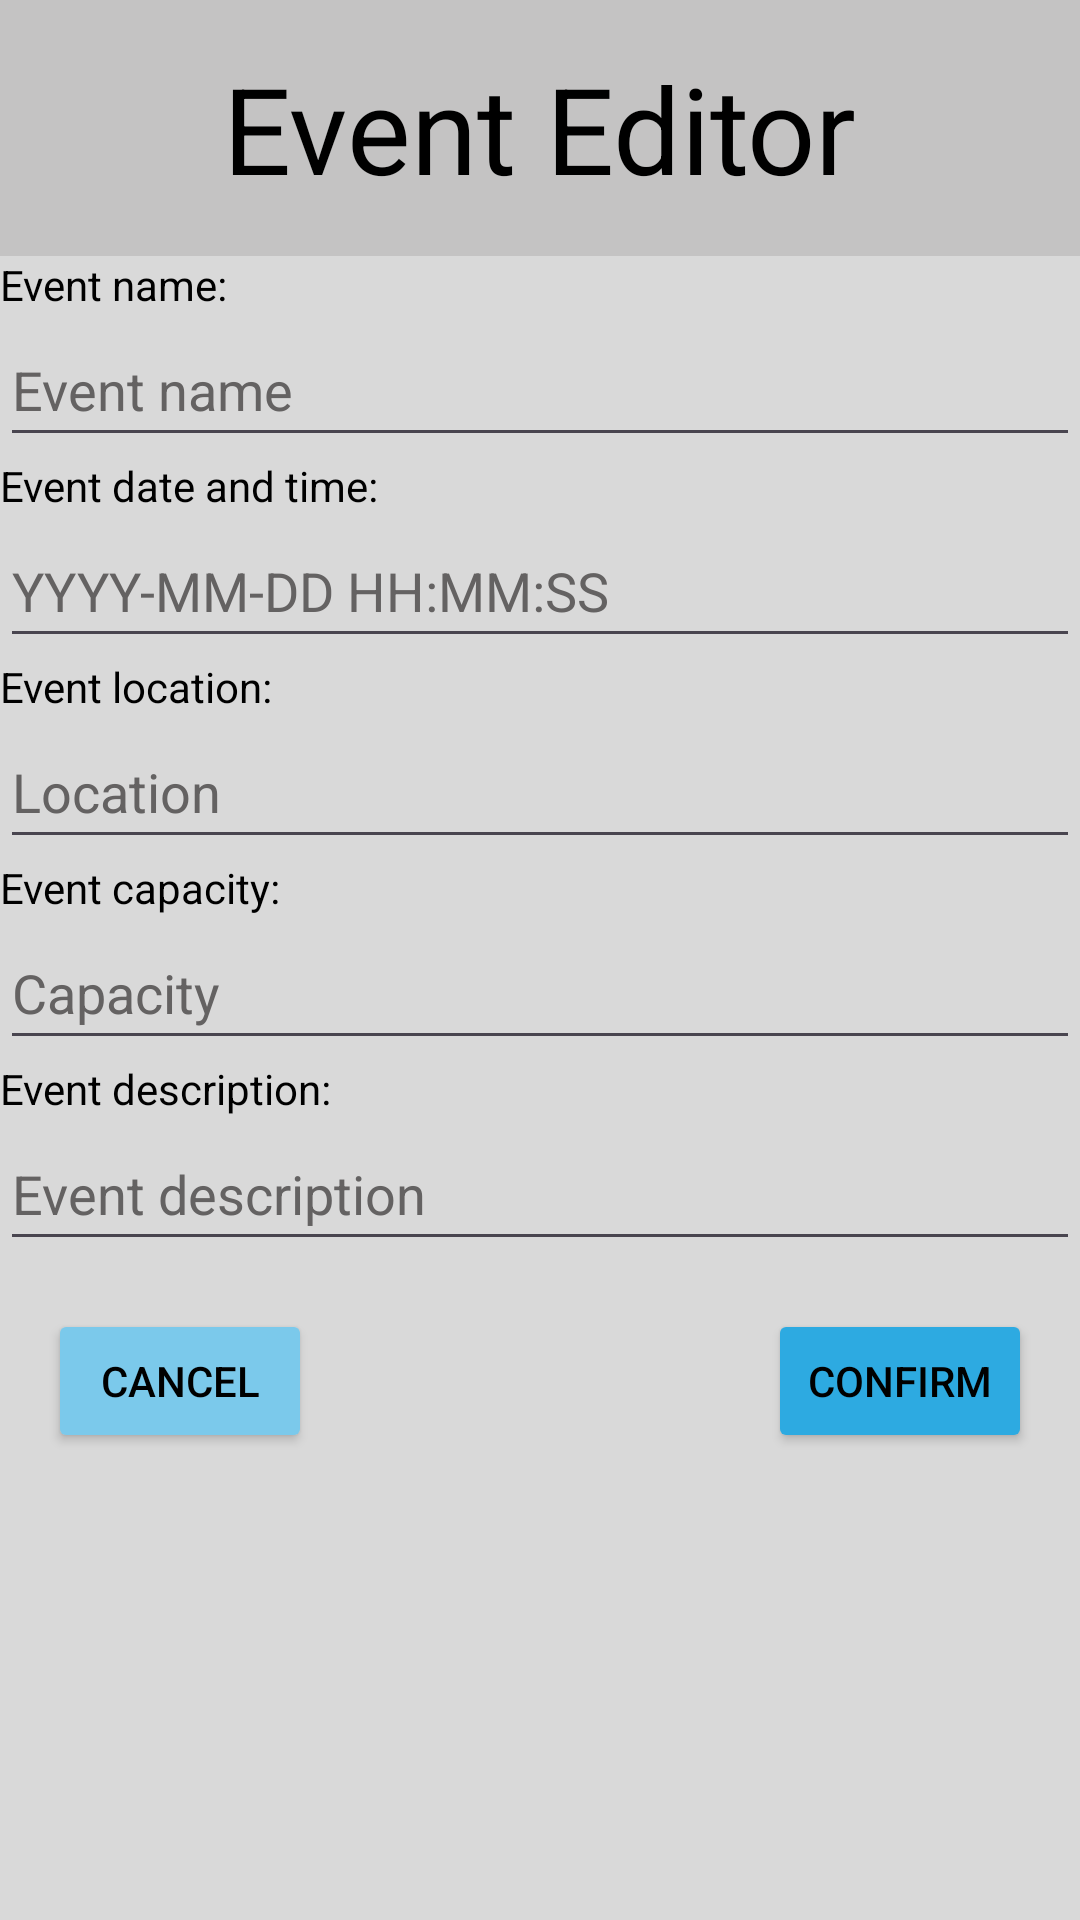

Layout XML and referenced resources for this Android screen:
<!-- AndroidManifest.xml: application theme Theme.EsieaBoard -->
<!-- res/layout/fragment_event_edit.xml -->
<?xml version="1.0" encoding="utf-8"?>
<LinearLayout
        xmlns:android="http://schemas.android.com/apk/res/android"
        xmlns:tools="http://schemas.android.com/tools"
        xmlns:app="http://schemas.android.com/apk/res-auto"
        android:layout_width="match_parent"
        android:layout_height="match_parent"
        android:orientation="vertical"
        android:background="#D9D9D9">

    <RelativeLayout android:layout_width="match_parent" android:layout_height="wrap_content"
                    android:orientation="horizontal"
                    android:background="#C4C3C3">

        <TextView android:layout_width="wrap_content" android:layout_height="wrap_content"
                  android:text="Event Editor"
                  android:textColor="@color/black"
                  android:textSize="40sp"
                  android:layout_margin="16dp"
                  android:layout_centerInParent="true"/>

    </RelativeLayout>

    <TextView android:layout_width="match_parent" android:layout_height="wrap_content"
              android:text="Event name:"
              android:textColor="@color/black"/>

    <EditText android:layout_width="match_parent" android:layout_height="wrap_content"
              android:id="@+id/name_input"
              android:hint="Event name"
              android:textColor="@color/black"
              android:textColorHint="#646262"
              android:minHeight="48dp"/>

    <TextView android:layout_width="match_parent" android:layout_height="wrap_content"
              android:text="Event date and time:"
              android:textColor="@color/black"/>

    <EditText android:layout_width="match_parent" android:layout_height="wrap_content"
              android:id="@+id/date_input"
              android:textColor="@color/black"
              android:textColorHint="#646262"
              android:hint="YYYY-MM-DD HH:MM:SS"
              android:minHeight="48dp"/>

    <TextView android:layout_width="match_parent" android:layout_height="wrap_content"
              android:text="Event location:"
              android:textColor="@color/black"/>

    <EditText android:layout_width="match_parent" android:layout_height="wrap_content"
              android:id="@+id/location_input"
              android:hint="Location"
              android:textColor="@color/black"
              android:textColorHint="#646262"
              android:minHeight="48dp"/>

    <TextView android:layout_width="match_parent" android:layout_height="wrap_content"
              android:text="Event capacity:"
              android:textColor="@color/black"/>

    <EditText android:layout_width="match_parent" android:layout_height="wrap_content"
              android:id="@+id/capacity_input"
              android:hint="Capacity"
              android:textColor="@color/black"
              android:textColorHint="#646262"
              android:minHeight="48dp"/>

    <TextView android:layout_width="match_parent" android:layout_height="wrap_content"
              android:text="Event description:"
              android:textColor="@color/black"/>

    <EditText android:layout_width="match_parent" android:layout_height="wrap_content"
              android:id="@+id/description_input"
              android:hint="Event description"
              android:textColor="@color/black"
              android:textColorHint="#646262"
              android:minHeight="48dp"/>

    <RelativeLayout android:layout_width="match_parent" android:layout_height="wrap_content">

        <Button android:layout_width="wrap_content" android:layout_height="wrap_content"
                android:id="@+id/button_cancel"
                android:text="Cancel"
                android:textColor="@color/black"
                android:layout_margin="16dp"
                android:backgroundTint="#7BC9EB"/>

        <Button android:layout_width="wrap_content" android:layout_height="wrap_content"
                android:id="@+id/button_confirm"
                android:layout_alignParentEnd="true"
                android:text="Confirm"
                android:textColor="@color/black"
                android:layout_margin="16dp"
                android:backgroundTint="#2DAAE1"/>

    </RelativeLayout>

</LinearLayout>
<!-- resources referenced by this layout -->
<resources>
  <style name="Theme.EsieaBoard" parent="Base.Theme.EsieaBoard" />
  <style name="Base.Theme.EsieaBoard" parent="Theme.Material3.DayNight.NoActionBar">
          
          
      </style>
  <!-- not gathered from this repository: default colours our renderer supplied (Android Studio template values) -->
  <color name="black">#FF000000</color>
</resources>
